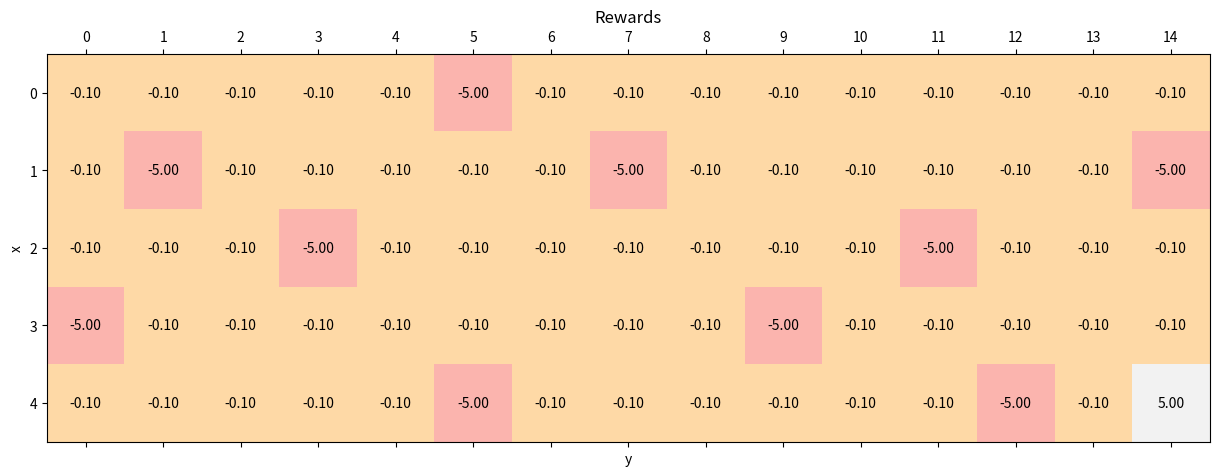
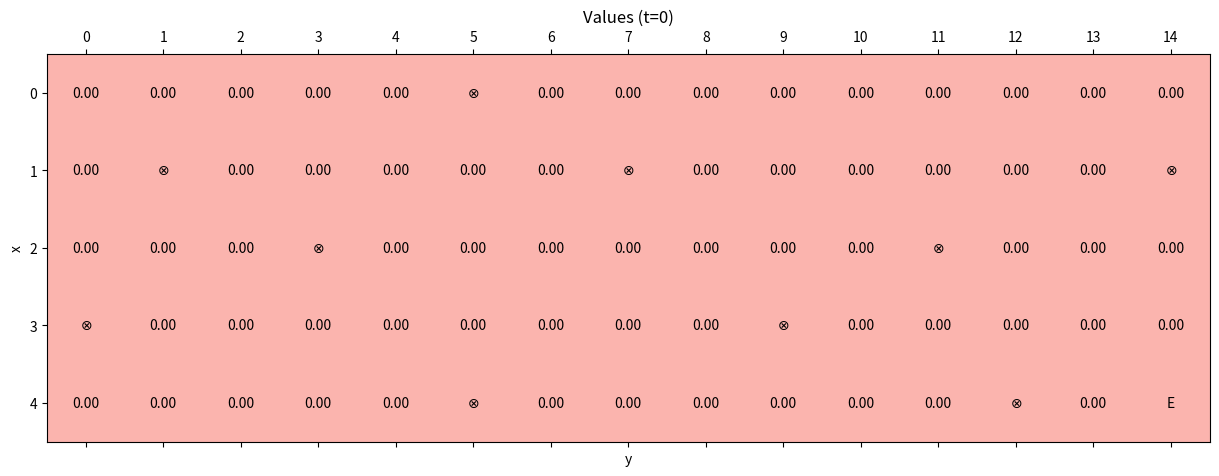
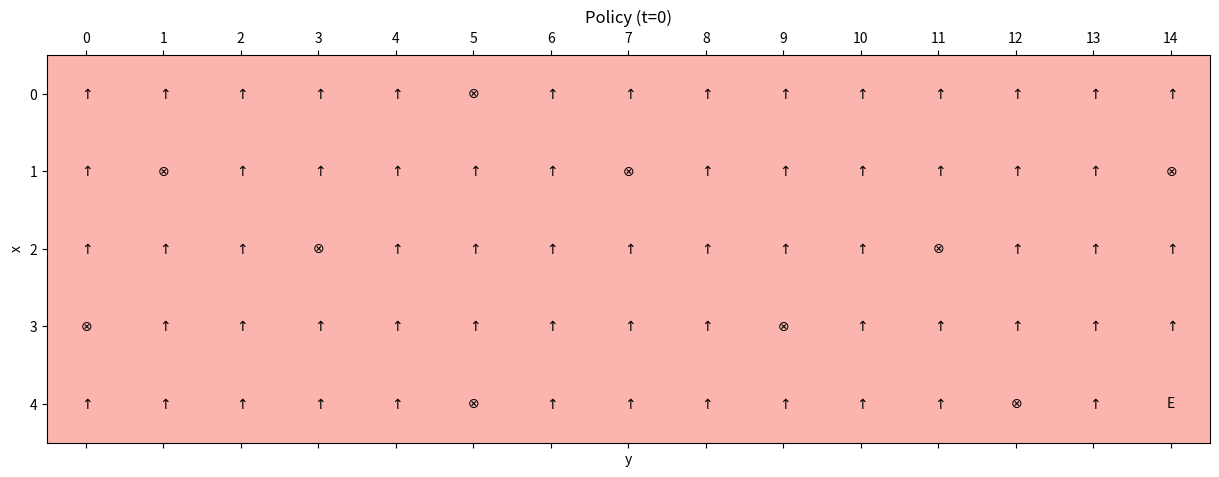
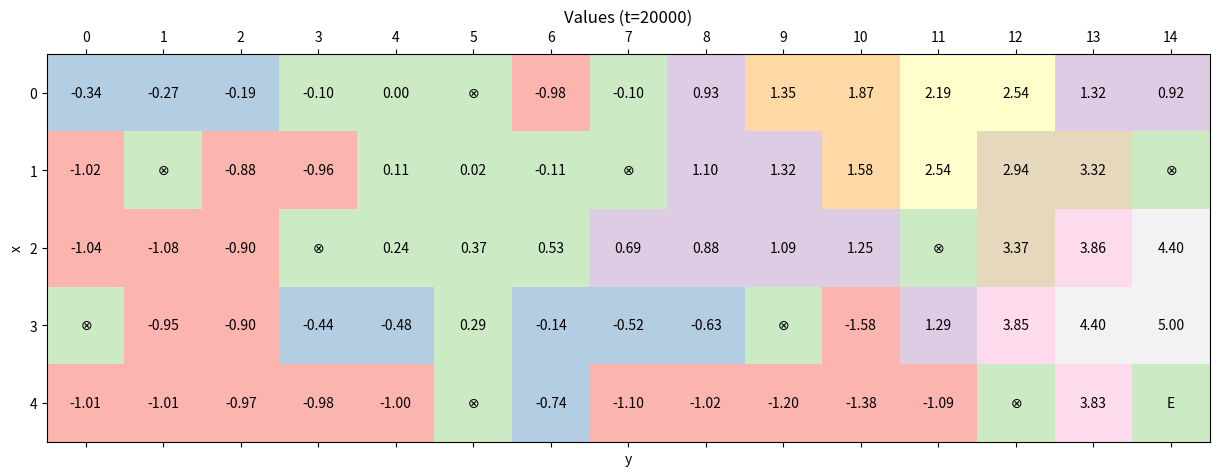
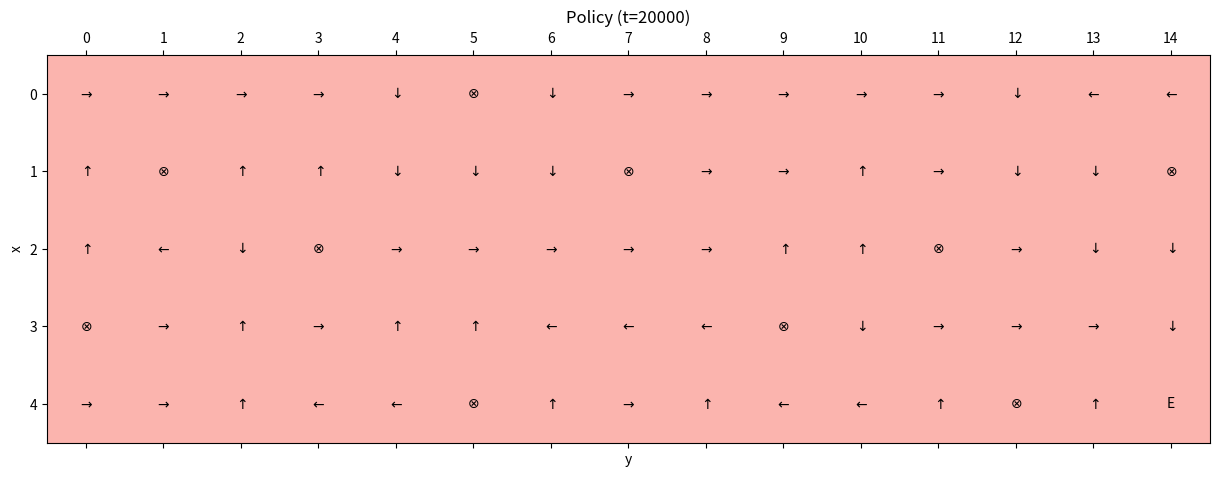

Source code (Python) for these figures, in order:
import matplotlib.pyplot as plt
import matplotlib.cm as cm
import numpy as np


# Set random seed for reproducibility
np.random.seed(1000)


width = 15
height = 5

y_final = width - 1
x_final = height - 1

y_wells = [0, 1, 3, 5, 5, 7, 9, 11, 12, 14]
x_wells = [3, 1, 2, 0, 4, 1, 3, 2, 4, 1]


# Initial tunnel rewards
standard_reward = -0.1
tunnel_rewards = np.ones(shape=(height, width)) * standard_reward

for x_well, y_well in zip(x_wells, y_wells):
    tunnel_rewards[x_well, y_well] = -5.0

tunnel_rewards[x_final, y_final] = 5.0


gamma = 0.9
nb_actions = 4

Q = np.zeros(shape=(height, width, nb_actions))

x_start = 0
y_start = 0

max_steps = 2000
alpha = 0.25
n_episodes = 20000
n_exploration = 15000


def show_values(t):
    fig, ax = plt.subplots(figsize=(15, 6))

    ax.matshow(np.max(Q, axis=2), cmap=cm.Pastel1)
    ax.set_xlabel('y')
    ax.set_ylabel('x')
    ax.set_xticks(np.arange(width))
    ax.set_yticks(np.arange(height))
    ax.set_title('Values (t={})'.format(t))

    for i in range(height):
        for j in range(width):
            if i == x_final and j == y_final:
                msg = 'E'
            elif (i, j) in zip(x_wells, y_wells):
                msg = r'$\otimes$'
            else:
                msg = '{:.2f}'.format(np.max(Q[i, j]))
            ax.text(x=j, y=i, s=msg, va='center', ha='center')

    plt.show()


def show_policy(t):
    fig, ax = plt.subplots(figsize=(15, 6))

    ax.matshow(np.zeros_like(Q[:, :, 0]), cmap=cm.Pastel1)
    ax.set_xlabel('y')
    ax.set_ylabel('x')
    ax.set_xticks(np.arange(width))
    ax.set_yticks(np.arange(height))
    ax.set_title('Policy (t={})'.format(t))

    for i in range(height):
        for j in range(width):
            action = np.argmax(Q[i, j])

            if i == x_final and j == y_final:
                msg = 'E'
            elif (i, j) in zip(x_wells, y_wells):
                msg = r'$\otimes$'
            else:
                if action == 0:
                    msg = r'$\uparrow$'
                elif action == 1:
                    msg = r'$\rightarrow$'
                elif action == 2:
                    msg = r'$\downarrow$'
                else:
                    msg = r'$\leftarrow$'

            ax.text(x=j, y=i, s=msg, va='center', ha='center')

    plt.show()


def is_final(x, y):
    if (x, y) in zip(x_wells, y_wells) or (x, y) == (x_final, y_final):
        return True
    return False


def select_action(epsilon, i, j):
    if np.random.uniform(0.0, 1.0) < epsilon:
        return np.random.randint(0, nb_actions)
    return np.argmax(Q[i, j])


def sarsa_step(epsilon):
    e = 0

    i = x_start
    j = y_start

    while e < max_steps:
        e += 1

        action = select_action(epsilon, i, j)

        if action == 0:
            if i == 0:
                x = 0
            else:
                x = i - 1
            y = j

        elif action == 1:
            if j == width - 1:
                y = width - 1
            else:
                y = j + 1
            x = i

        elif action == 2:
            if i == height - 1:
                x = height - 1
            else:
                x = i + 1
            y = j

        else:
            if j == 0:
                y = 0
            else:
                y = j - 1
            x = i

        action_n = select_action(epsilon, x, y)
        reward = tunnel_rewards[x, y]

        if is_final(x, y):
            Q[i, j, action] += alpha * (reward - Q[i, j, action])
            break

        else:
            Q[i, j, action] += alpha * (reward + (gamma * Q[x, y, action_n]) - Q[i, j, action])

            i = x
            j = y


if __name__ == '__main__':
    # Show tunnel rewards
    fig, ax = plt.subplots(figsize=(15, 6))

    ax.matshow(tunnel_rewards, cmap=cm.Pastel1)
    ax.set_xlabel('y')
    ax.set_ylabel('x')
    ax.set_xticks(np.arange(width))
    ax.set_yticks(np.arange(height))
    ax.set_title('Rewards')

    for i in range(height):
        for j in range(width):
            msg = '{:.2f}'.format(tunnel_rewards[i, j])
            ax.text(x=j, y=i, s=msg, va='center', ha='center')

    plt.show()

    # Show initial values
    show_values(t=0)

    # Show initial policy
    show_policy(t=0)

    # Train the model
    for t in range(n_episodes):
        epsilon = 0.0

        if t <= n_exploration:
            epsilon = 1.0 - (float(t) / float(n_exploration))

        sarsa_step(epsilon)

    # Show final values
    show_values(t=n_episodes)

    # Show final policy
    show_policy(t=n_episodes)